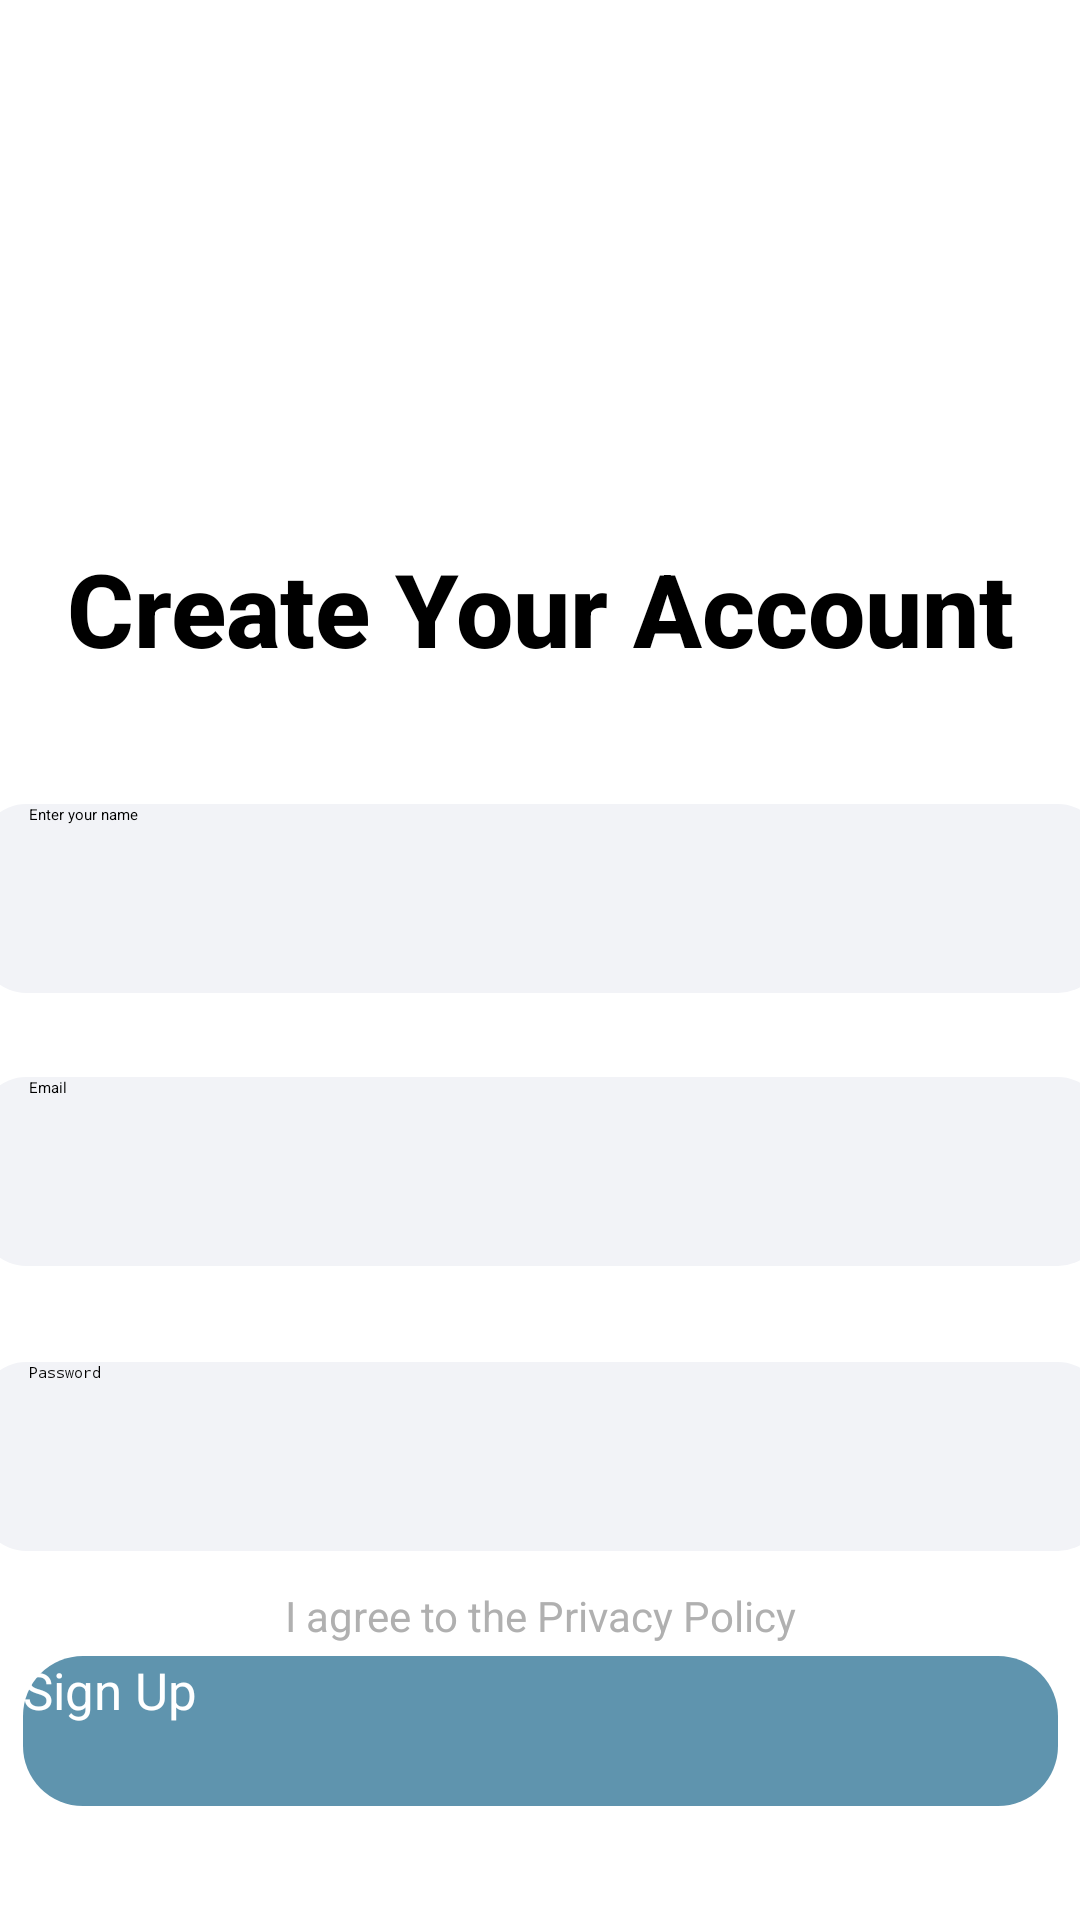

Produce the Android XML layout that renders to this screen, including the resource entries it uses.
<!-- AndroidManifest.xml: application theme Theme.MindMate -->
<!-- res/layout/activity_sign_up.xml -->
<?xml version="1.0" encoding="utf-8"?>
<androidx.constraintlayout.widget.ConstraintLayout
    xmlns:android="http://schemas.android.com/apk/res/android"
    xmlns:app="http://schemas.android.com/apk/res-auto"
    xmlns:tools="http://schemas.android.com/tools"
    android:id="@+id/main"
    android:layout_width="match_parent"
    android:layout_height="match_parent"
    tools:context=".SignUp"
    android:background="@color/white">

    <ImageView
        android:id="@+id/imageView2"
        android:layout_width="498dp"
        android:layout_height="768dp"
        android:layout_marginStart="-44dp"
        android:layout_marginTop="-183dp"
        app:layout_constraintStart_toStartOf="parent"
        app:layout_constraintTop_toTopOf="parent"
        app:srcCompat="@drawable/login" />

    <TextView
        android:id="@+id/welcomeText"
        android:layout_width="wrap_content"
        android:layout_height="wrap_content"
        android:layout_marginTop="180dp"
        android:fontFamily="sans-serif-medium"
        android:text="@string/sign_up_title"
        android:textSize="34sp"
        android:textStyle="bold"
        app:layout_constraintEnd_toEndOf="parent"
        app:layout_constraintStart_toStartOf="parent"
        app:layout_constraintTop_toTopOf="parent" />

    <EditText
        android:id="@+id/nameEditText"
        android:layout_width="374dp"
        android:layout_height="63dp"
        android:layout_marginTop="268dp"
        android:background="@drawable/input_background"
        android:hint="@string/enter_name"
        app:layout_constraintEnd_toEndOf="parent"
        app:layout_constraintHorizontal_bias="0.486"
        app:layout_constraintStart_toStartOf="parent"
        app:layout_constraintTop_toTopOf="parent"
        android:paddingStart="16dp"/>

    <EditText
        android:id="@+id/emailEditText"
        android:layout_width="374dp"
        android:layout_height="63dp"
        android:layout_marginTop="28dp"
        android:background="@drawable/input_background"
        android:hint="@string/email_hint"
        android:paddingStart="16dp"
        app:layout_constraintEnd_toEndOf="parent"
        app:layout_constraintHorizontal_bias="0.486"
        app:layout_constraintStart_toStartOf="parent"
        app:layout_constraintTop_toBottomOf="@id/nameEditText" />

    <EditText
        android:id="@+id/passwordEditText"
        android:layout_width="374dp"
        android:layout_height="63dp"
        android:layout_marginTop="32dp"
        android:background="@drawable/input_background"
        android:hint="@string/password_hint"
        android:inputType="textPassword"
        android:paddingStart="16dp"
        app:layout_constraintEnd_toEndOf="parent"
        app:layout_constraintHorizontal_bias="0.486"
        app:layout_constraintStart_toStartOf="parent"
        app:layout_constraintTop_toBottomOf="@id/emailEditText" />

    <CheckBox
        android:id="@+id/privacyPolicyCheckBox"
        android:layout_width="wrap_content"
        android:layout_height="wrap_content"
        android:layout_marginTop="12dp"
        android:text="@string/privacy_policy"
        android:textColor="@color/gray"
        android:textSize="14sp"
        android:buttonTintMode="src_atop"
        app:layout_constraintEnd_toEndOf="parent"
        app:layout_constraintStart_toStartOf="parent"
        app:layout_constraintTop_toBottomOf="@id/passwordEditText" />

    <Button
        android:id="@+id/signUpButton"
        android:layout_width="345dp"
        android:layout_height="50dp"
        android:layout_marginTop="4dp"
        android:background="@drawable/continue_button_selector"
        android:backgroundTint="@null"
        android:text="@string/sign_up"
        android:textColor="@color/white"
        android:textSize="17sp"
        app:backgroundTint="@null"
        app:layout_constraintEnd_toEndOf="parent"
        app:layout_constraintStart_toStartOf="parent"
        app:layout_constraintTop_toBottomOf="@id/privacyPolicyCheckBox" />

    <androidx.appcompat.widget.AppCompatButton
        android:id="@+id/appleSignUpButton"
        android:layout_width="248dp"
        android:layout_height="50dp"
        android:layout_marginTop="44dp"
        android:background="@drawable/apple_button_background"
        android:backgroundTint="@null"
        android:paddingStart="48dp"
        android:text="@string/apple_sign_up"
        android:textAllCaps="false"
        android:textColor="@color/white"
        android:textSize="17sp"
        app:backgroundTint="@null"
        app:layout_constraintEnd_toEndOf="parent"
        app:layout_constraintHorizontal_bias="0.496"
        app:layout_constraintStart_toStartOf="parent"
        app:layout_constraintTop_toBottomOf="@id/signUpButton" />

    <ImageView
        android:id="@+id/appleLogoImageView"
        android:layout_width="24dp"
        android:layout_height="24dp"
        android:elevation="4dp"
        android:src="@drawable/applelogo"
        app:layout_constraintTop_toTopOf="@id/appleSignUpButton"
        app:layout_constraintBottom_toBottomOf="@id/appleSignUpButton"
        app:layout_constraintStart_toStartOf="@id/appleSignUpButton"
        android:layout_marginStart="12dp" />

    <androidx.appcompat.widget.AppCompatButton
        android:id="@+id/googleSignUpButton"
        android:layout_width="248dp"
        android:layout_height="50dp"
        android:layout_marginTop="16dp"
        android:background="@drawable/google_button_background"
        android:backgroundTint="@null"
        android:paddingStart="48dp"
        android:text="@string/google_sign_up"
        android:textAllCaps="false"
        android:textColor="@color/black"
        android:textSize="17sp"
        app:backgroundTint="@null"
        app:layout_constraintTop_toBottomOf="@id/appleSignUpButton"
        app:layout_constraintStart_toStartOf="parent"
        app:layout_constraintEnd_toEndOf="parent" />

    <ImageView
        android:id="@+id/googleLogoImageView"
        android:layout_width="24dp"
        android:layout_height="24dp"
        android:elevation="4dp"
        android:src="@drawable/google"
        app:layout_constraintTop_toTopOf="@id/googleSignUpButton"
        app:layout_constraintBottom_toBottomOf="@id/googleSignUpButton"
        app:layout_constraintStart_toStartOf="@id/googleSignUpButton"
        android:layout_marginStart="12dp" />

    <TextView
        android:id="@+id/forgotPasswordText"
        android:layout_width="0dp"
        android:layout_height="wrap_content"
        android:layout_marginTop="128dp"
        android:gravity="center"
        android:text="@string/or_text"
        android:textColor="@color/gray"
        android:textSize="14sp"
        app:layout_constraintEnd_toEndOf="parent"
        app:layout_constraintHorizontal_bias="0.0"
        app:layout_constraintStart_toStartOf="parent"
        app:layout_constraintTop_toBottomOf="@id/passwordEditText" />

    <TextView
        android:id="@+id/gotoLoginText"
        android:layout_width="wrap_content"
        android:layout_height="wrap_content"
        android:text="@string/goto_login"
        android:textColor="@color/gray"
        android:textSize="14sp"
        android:clickable="true"
        android:linksClickable="true"
        app:layout_constraintTop_toBottomOf="@id/googleSignUpButton"
        app:layout_constraintStart_toStartOf="parent"
        app:layout_constraintEnd_toEndOf="parent"
        android:layout_marginTop="16dp" />
</androidx.constraintlayout.widget.ConstraintLayout>
<!-- resources referenced by this layout -->
<resources>
  <color name="black">#FF000000</color>
  <color name="gray">#B0B0B0</color>
  <color name="white">#FFFFFFFF</color>
  <!-- drawable applelogo: png bitmap (drawable, 474 bytes) -->
  <!-- drawable continue_button_selector (drawable) -->
  <?xml version="1.0" encoding="utf-8"?>
  <selector xmlns:android="http://schemas.android.com/apk/res/android">
      
      <item android:state_pressed="true">
          <shape>
              <solid android:color="#4F8399" />
              <corners android:radius="20dp" />
          </shape>
      </item>
      
      <item>
          <shape>
              <solid android:color="#5F94AE" />
              <corners android:radius="20dp" />
          </shape>
      </item>
  </selector>
  <!-- drawable google: png bitmap (drawable, 1208 bytes) -->
  <!-- drawable google_button_background (drawable) -->
  <?xml version="1.0" encoding="utf-8"?>
  <shape xmlns:android="http://schemas.android.com/apk/res/android">
      
      <solid android:color="#FFFFFF" />
      
      <corners android:radius="100dp" />
      
      <stroke
          android:width="1dp"
          android:color="#dadce0" />
  </shape>
  <!-- drawable input_background (drawable) -->
  <?xml version="1.0" encoding="utf-8"?>
      <shape xmlns:android="http://schemas.android.com/apk/res/android">
          <solid android:color="#f2f3f7" />
          <corners android:radius="15dp" />
      </shape>
  <!-- drawable login: png bitmap (drawable, 14815 bytes) -->
  <string name="apple_sign_up">Sign up with Apple</string>
  <string name="email_hint">Email</string>
  <string name="enter_name">Enter your name</string>
  <string name="google_sign_up">Sign up with Google</string>
  <string name="goto_login">Already have an account? Log in</string>
  <string name="or_text">Or</string>
  <string name="password_hint">Password</string>
  <string name="privacy_policy">I agree to the Privacy Policy</string>
  <string name="sign_up">Sign Up</string>
  <string name="sign_up_title">Create Your Account</string>
</resources>
